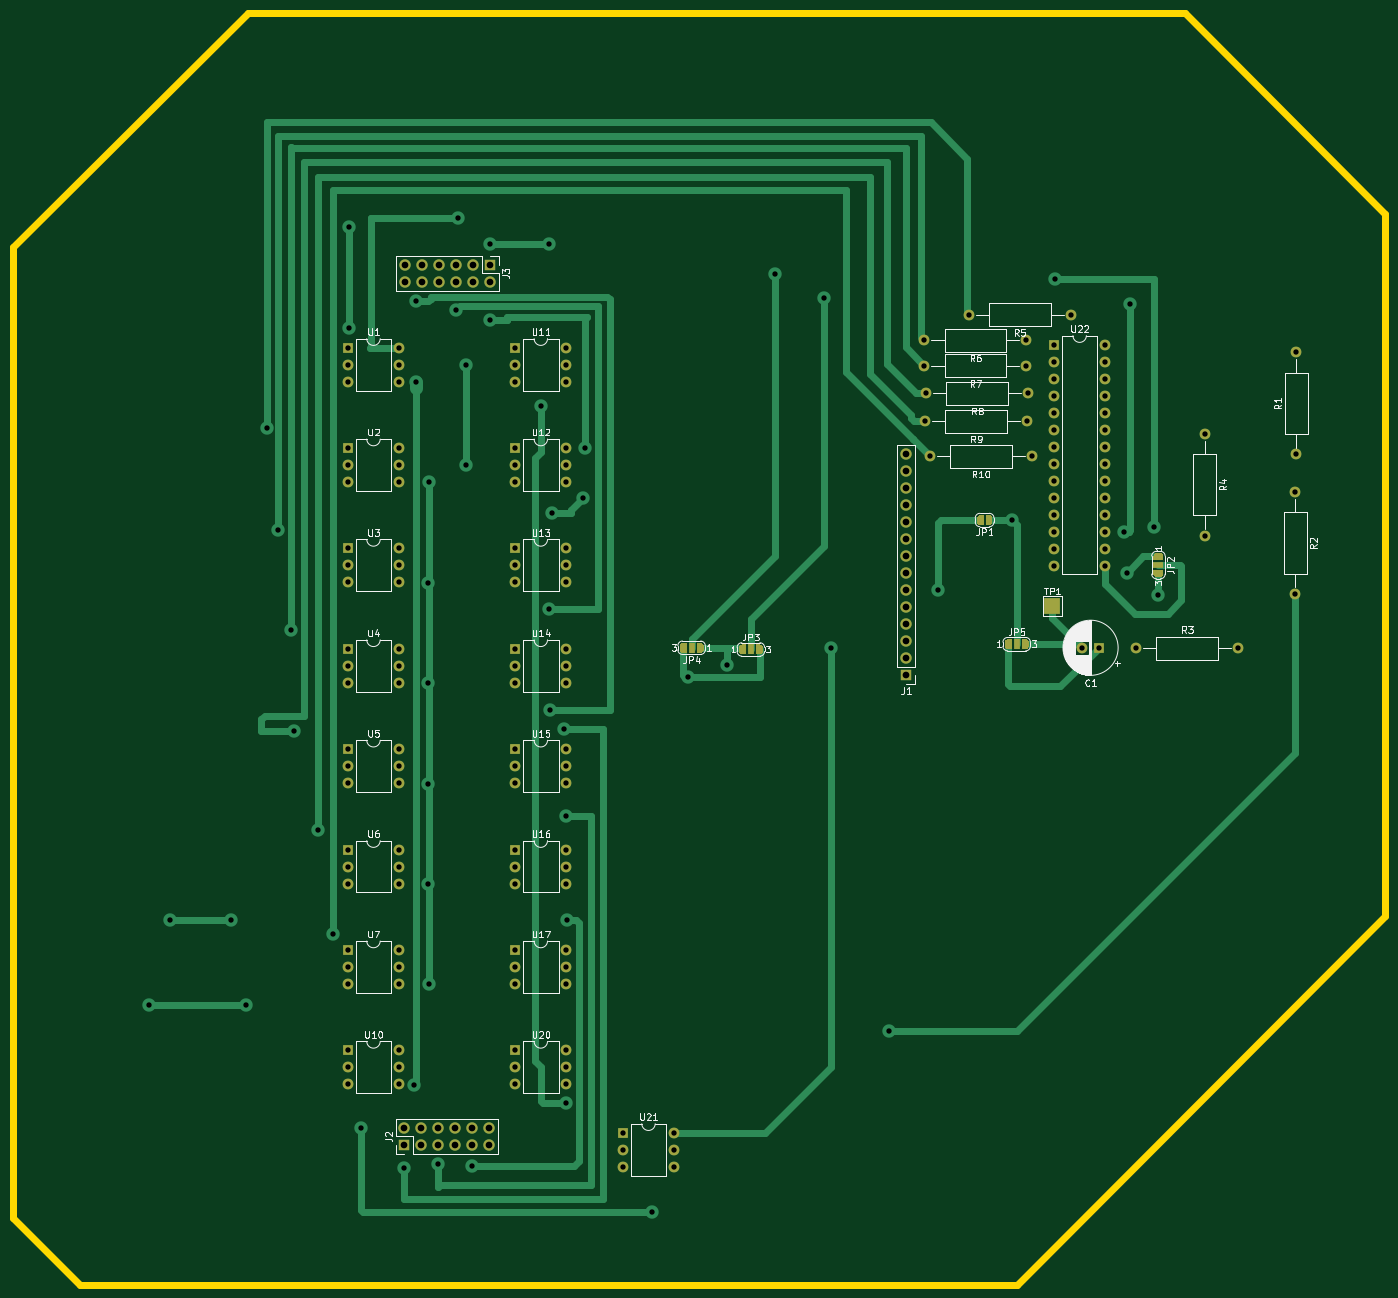
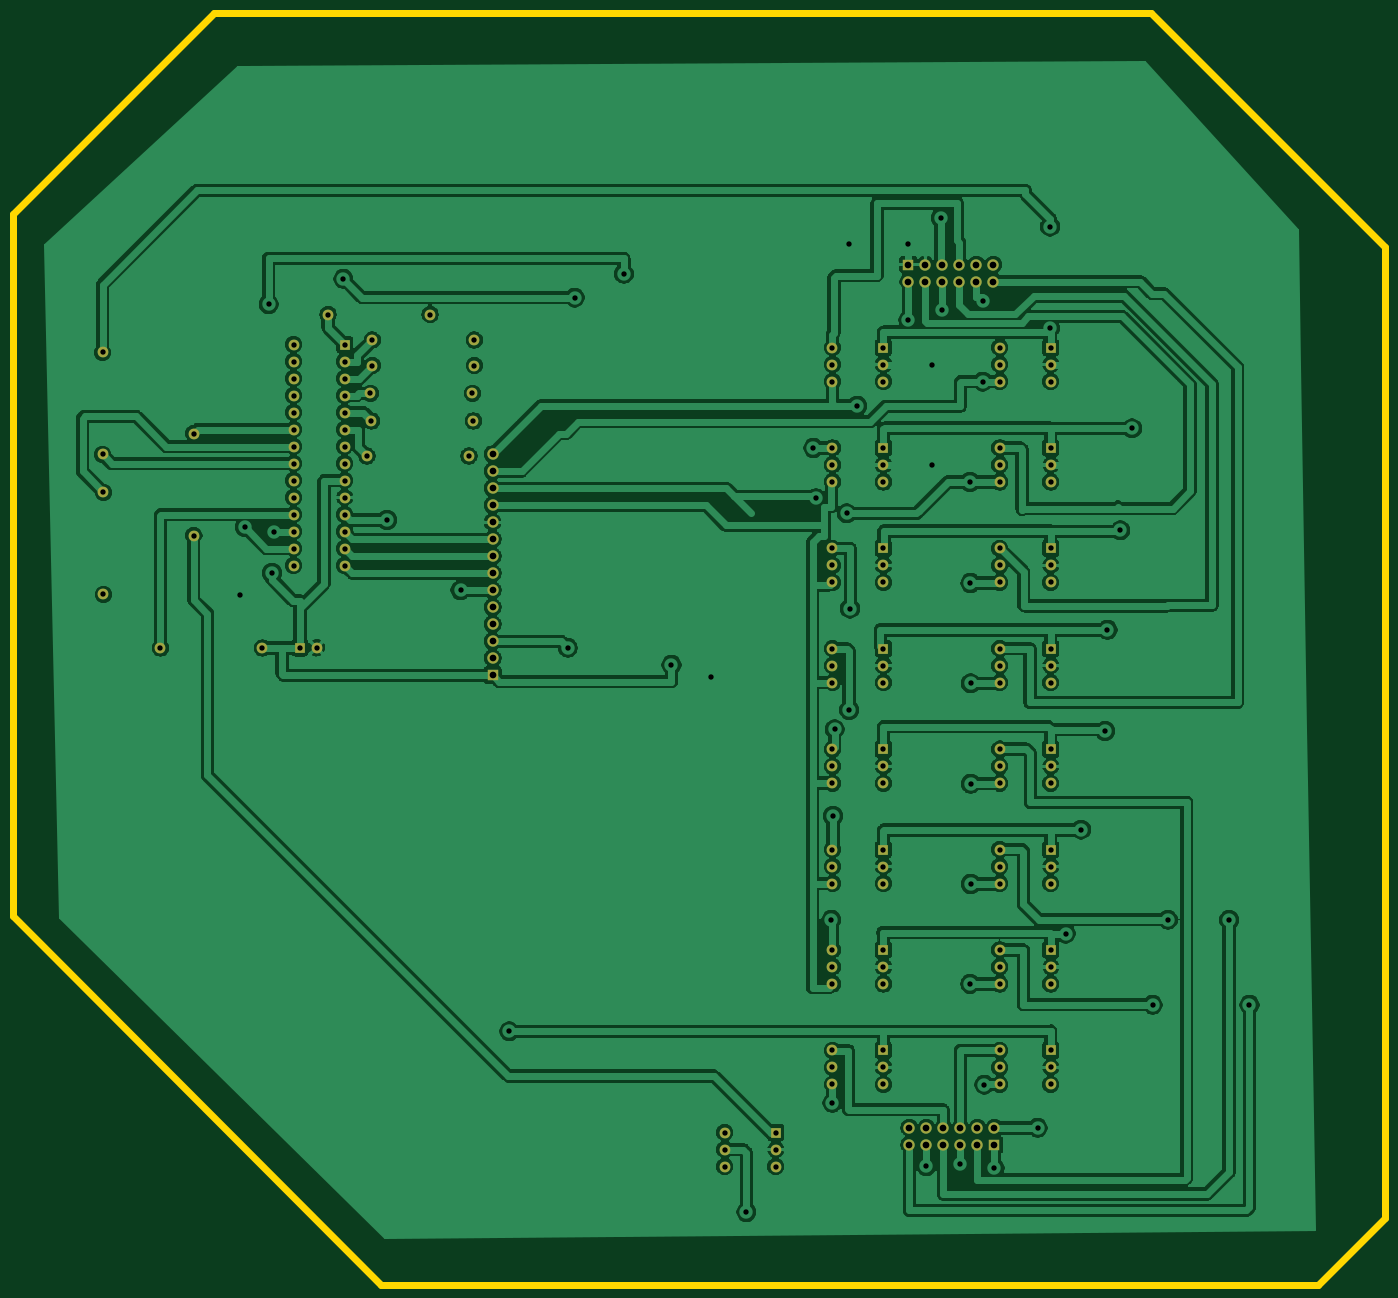
Circuit board: 11 layer files. Board 205.0 x 190.0 mm.
- bottom_copper: Solar_Multiplexer-B_Cu.gbr (385596 bytes)
- bottom_mask: Solar_Multiplexer-B_Mask.gbr (6622 bytes)
- paste: Solar_Multiplexer-B_Paste.gbr (480 bytes)
- bottom_silk: Solar_Multiplexer-B_SilkS.gbr (481 bytes)
- outline: Solar_Multiplexer-Edge_Cuts.gbr (938 bytes)
- top_copper: Solar_Multiplexer-F_Cu.gbr (37369 bytes)
- top_mask: Solar_Multiplexer-F_Mask.gbr (18773 bytes)
- paste: Solar_Multiplexer-F_Paste.gbr (480 bytes)
- top_silk: Solar_Multiplexer-F_SilkS.gbr (53043 bytes)
- drill: Solar_Multiplexer-NPTH.drl (308 bytes)
- drill: Solar_Multiplexer-PTH.drl (4522 bytes)

=== bottom_copper: Solar_Multiplexer-B_Cu.gbr (385596 bytes, source omitted) ===
=== bottom_mask: Solar_Multiplexer-B_Mask.gbr (6622 bytes, source omitted) ===
=== paste: Solar_Multiplexer-B_Paste.gbr ===
%TF.GenerationSoftware,KiCad,Pcbnew,(5.1.9-0-10_14)*%
%TF.CreationDate,2021-03-10T16:23:34+00:00*%
%TF.ProjectId,Solar_Multiplexer,536f6c61-725f-44d7-956c-7469706c6578,rev?*%
%TF.SameCoordinates,Original*%
%TF.FileFunction,Paste,Bot*%
%TF.FilePolarity,Positive*%
%FSLAX46Y46*%
G04 Gerber Fmt 4.6, Leading zero omitted, Abs format (unit mm)*
G04 Created by KiCad (PCBNEW (5.1.9-0-10_14)) date 2021-03-10 16:23:34*
%MOMM*%
%LPD*%
G01*
G04 APERTURE LIST*
G04 APERTURE END LIST*
M02*

=== bottom_silk: Solar_Multiplexer-B_SilkS.gbr ===
%TF.GenerationSoftware,KiCad,Pcbnew,(5.1.9-0-10_14)*%
%TF.CreationDate,2021-03-10T16:23:34+00:00*%
%TF.ProjectId,Solar_Multiplexer,536f6c61-725f-44d7-956c-7469706c6578,rev?*%
%TF.SameCoordinates,Original*%
%TF.FileFunction,Legend,Bot*%
%TF.FilePolarity,Positive*%
%FSLAX46Y46*%
G04 Gerber Fmt 4.6, Leading zero omitted, Abs format (unit mm)*
G04 Created by KiCad (PCBNEW (5.1.9-0-10_14)) date 2021-03-10 16:23:34*
%MOMM*%
%LPD*%
G01*
G04 APERTURE LIST*
G04 APERTURE END LIST*
M02*

=== outline: Solar_Multiplexer-Edge_Cuts.gbr ===
%TF.GenerationSoftware,KiCad,Pcbnew,(5.1.9-0-10_14)*%
%TF.CreationDate,2021-03-10T16:23:34+00:00*%
%TF.ProjectId,Solar_Multiplexer,536f6c61-725f-44d7-956c-7469706c6578,rev?*%
%TF.SameCoordinates,Original*%
%TF.FileFunction,Profile,NP*%
%FSLAX46Y46*%
G04 Gerber Fmt 4.6, Leading zero omitted, Abs format (unit mm)*
G04 Created by KiCad (PCBNEW (5.1.9-0-10_14)) date 2021-03-10 16:23:34*
%MOMM*%
%LPD*%
G01*
G04 APERTURE LIST*
%TA.AperFunction,Profile*%
%ADD10C,1.000000*%
%TD*%
G04 APERTURE END LIST*
D10*
X-350000000Y-250000000D02*
X-340000000Y-260000000D01*
X-315000000Y-70000000D02*
X-350000000Y-105000000D01*
X-145000000Y-100000000D02*
X-175000000Y-70000000D01*
X-200000000Y-260000000D02*
X-145000000Y-205000000D01*
X-350000000Y-250000000D02*
X-350000000Y-105000000D01*
X-200000000Y-260000000D02*
X-340000000Y-260000000D01*
X-145000000Y-205000000D02*
X-145000000Y-100000000D01*
X-315000000Y-70000000D02*
X-175000000Y-70000000D01*
M02*

=== top_copper: Solar_Multiplexer-F_Cu.gbr (37369 bytes, source omitted) ===
=== top_mask: Solar_Multiplexer-F_Mask.gbr (18773 bytes, source omitted) ===
=== paste: Solar_Multiplexer-F_Paste.gbr ===
%TF.GenerationSoftware,KiCad,Pcbnew,(5.1.9-0-10_14)*%
%TF.CreationDate,2021-03-10T16:23:34+00:00*%
%TF.ProjectId,Solar_Multiplexer,536f6c61-725f-44d7-956c-7469706c6578,rev?*%
%TF.SameCoordinates,Original*%
%TF.FileFunction,Paste,Top*%
%TF.FilePolarity,Positive*%
%FSLAX46Y46*%
G04 Gerber Fmt 4.6, Leading zero omitted, Abs format (unit mm)*
G04 Created by KiCad (PCBNEW (5.1.9-0-10_14)) date 2021-03-10 16:23:34*
%MOMM*%
%LPD*%
G01*
G04 APERTURE LIST*
G04 APERTURE END LIST*
M02*

=== top_silk: Solar_Multiplexer-F_SilkS.gbr (53043 bytes, source omitted) ===
=== drill: Solar_Multiplexer-NPTH.drl ===
M48
; DRILL file {KiCad (5.1.9-0-10_14)} date Wednesday, March 10, 2021 at 04:23:30 PM
; FORMAT={-:-/ absolute / metric / decimal}
; #@! TF.CreationDate,2021-03-10T16:23:30+00:00
; #@! TF.GenerationSoftware,Kicad,Pcbnew,(5.1.9-0-10_14)
; #@! TF.FileFunction,NonPlated,1,2,NPTH
FMAT,2
METRIC
%
G90
G05
T0
M30

=== drill: Solar_Multiplexer-PTH.drl ===
M48
; DRILL file {KiCad (5.1.9-0-10_14)} date Wednesday, March 10, 2021 at 04:23:30 PM
; FORMAT={-:-/ absolute / metric / decimal}
; #@! TF.CreationDate,2021-03-10T16:23:30+00:00
; #@! TF.GenerationSoftware,Kicad,Pcbnew,(5.1.9-0-10_14)
; #@! TF.FileFunction,Plated,1,2,PTH
FMAT,2
METRIC
T1C0.800
T2C1.000
%
G90
G05
T1
X-329.692Y-218.186
X-326.644Y-205.486
X-317.5Y-205.486
X-315.214Y-218.186
X-312.166Y-132.08
X-310.388Y-147.32
X-308.474Y-162.17
X-308.102Y-177.292
X-304.546Y-192.024
X-302.228Y-207.55
X-300.0Y-120.0
X-300.0Y-122.54
X-300.0Y-125.08
X-300.0Y-135.0
X-300.0Y-137.54
X-300.0Y-140.08
X-300.0Y-150.0
X-300.0Y-152.54
X-300.0Y-155.08
X-300.0Y-165.0
X-300.0Y-167.54
X-300.0Y-170.08
X-300.0Y-180.0
X-300.0Y-182.54
X-300.0Y-185.08
X-300.0Y-195.0
X-300.0Y-197.54
X-300.0Y-200.08
X-300.0Y-210.0
X-300.0Y-212.54
X-300.0Y-215.08
X-300.0Y-225.0
X-300.0Y-227.54
X-300.0Y-230.08
X-299.9Y-101.928
X-299.9Y-117.066
X-298.048Y-236.58
X-292.38Y-120.0
X-292.38Y-122.54
X-292.38Y-125.08
X-292.38Y-135.0
X-292.38Y-137.54
X-292.38Y-140.08
X-292.38Y-150.0
X-292.38Y-152.54
X-292.38Y-155.08
X-292.38Y-165.0
X-292.38Y-167.54
X-292.38Y-170.08
X-292.38Y-180.0
X-292.38Y-182.54
X-292.38Y-185.08
X-292.38Y-195.0
X-292.38Y-197.54
X-292.38Y-200.08
X-292.38Y-210.0
X-292.38Y-212.54
X-292.38Y-215.08
X-292.38Y-225.0
X-292.38Y-227.54
X-292.38Y-230.08
X-291.592Y-242.57
X-290.068Y-230.124
X-289.814Y-113.03
X-289.814Y-125.08
X-288.036Y-170.18
X-288.036Y-185.166
X-288.036Y-200.152
X-288.002Y-155.16
X-287.97Y-140.08
X-287.97Y-215.072
X-286.49Y-242.04
X-283.81Y-114.392
X-283.61Y-100.62
X-282.32Y-137.54
X-282.306Y-122.54
X-281.41Y-242.294
X-278.73Y-104.556
X-278.73Y-115.916
X-275.0Y-120.0
X-275.0Y-122.54
X-275.0Y-125.08
X-275.0Y-135.0
X-275.0Y-137.54
X-275.0Y-140.08
X-275.0Y-150.0
X-275.0Y-152.54
X-275.0Y-155.08
X-275.0Y-165.0
X-275.0Y-167.54
X-275.0Y-170.08
X-275.0Y-180.0
X-275.0Y-182.54
X-275.0Y-185.08
X-275.0Y-195.0
X-275.0Y-197.54
X-275.0Y-200.08
X-275.0Y-210.0
X-275.0Y-212.54
X-275.0Y-215.08
X-275.0Y-225.0
X-275.0Y-227.54
X-275.0Y-230.08
X-271.1Y-128.696
X-270.002Y-159.004
X-269.91Y-104.556
X-269.87Y-174.14
X-269.494Y-144.78
X-267.716Y-177.038
X-267.462Y-189.992
X-267.38Y-120.0
X-267.38Y-122.54
X-267.38Y-125.08
X-267.38Y-135.0
X-267.38Y-137.54
X-267.38Y-140.08
X-267.38Y-150.0
X-267.38Y-152.54
X-267.38Y-155.08
X-267.38Y-165.0
X-267.38Y-167.54
X-267.38Y-170.08
X-267.38Y-180.0
X-267.38Y-182.54
X-267.38Y-185.08
X-267.38Y-195.0
X-267.38Y-197.54
X-267.38Y-200.08
X-267.38Y-210.0
X-267.38Y-212.54
X-267.38Y-215.08
X-267.38Y-225.0
X-267.38Y-227.54
X-267.38Y-230.08
X-267.38Y-232.836
X-267.208Y-205.486
X-264.922Y-142.494
X-264.54Y-135.0
X-258.91Y-237.3
X-258.91Y-239.84
X-258.91Y-242.38
X-254.508Y-249.174
X-251.29Y-237.3
X-251.29Y-239.84
X-251.29Y-242.38
X-249.174Y-169.164
X-243.332Y-167.386
X-236.22Y-108.966
X-228.854Y-112.522
X-227.838Y-164.846
X-219.112Y-222.16
X-213.868Y-118.872
X-213.868Y-122.682
X-213.73Y-130.97
X-213.59Y-126.82
X-213.07Y-136.21
X-211.81Y-156.25
X-207.264Y-115.062
X-200.84Y-145.76
X-198.628Y-118.872
X-198.628Y-122.682
X-198.49Y-130.97
X-198.35Y-126.82
X-197.83Y-136.21
X-194.49Y-119.55
X-194.49Y-122.09
X-194.49Y-124.63
X-194.49Y-127.17
X-194.49Y-129.71
X-194.49Y-132.25
X-194.49Y-134.79
X-194.49Y-137.33
X-194.49Y-139.87
X-194.49Y-142.41
X-194.49Y-144.95
X-194.49Y-147.49
X-194.49Y-150.03
X-194.49Y-152.57
X-194.31Y-109.728
X-192.024Y-115.062
X-190.3Y-164.85
X-187.8Y-164.85
X-186.87Y-119.55
X-186.87Y-122.09
X-186.87Y-124.63
X-186.87Y-127.17
X-186.87Y-129.71
X-186.87Y-132.25
X-186.87Y-134.79
X-186.87Y-137.33
X-186.87Y-139.87
X-186.87Y-142.41
X-186.87Y-144.95
X-186.87Y-147.49
X-186.87Y-150.03
X-186.87Y-152.57
X-183.98Y-147.49
X-183.642Y-153.67
X-183.134Y-113.538
X-182.22Y-164.89
X-179.578Y-146.812
X-178.91Y-156.972
X-171.958Y-132.842
X-171.958Y-148.082
X-166.98Y-164.89
X-158.46Y-141.63
X-158.46Y-156.87
X-158.32Y-120.73
X-158.32Y-135.97
T2
X-291.57Y-236.58
X-291.57Y-239.12
X-291.43Y-107.61
X-291.43Y-110.15
X-289.03Y-236.58
X-289.03Y-239.12
X-288.89Y-107.61
X-288.89Y-110.15
X-286.49Y-236.58
X-286.49Y-239.12
X-286.35Y-107.61
X-286.35Y-110.15
X-283.95Y-236.58
X-283.95Y-239.12
X-283.81Y-107.61
X-283.81Y-110.15
X-281.41Y-236.58
X-281.41Y-239.12
X-281.27Y-107.61
X-281.27Y-110.15
X-278.87Y-236.58
X-278.87Y-239.12
X-278.73Y-107.61
X-278.73Y-110.15
X-216.61Y-135.93
X-216.61Y-138.47
X-216.61Y-141.01
X-216.61Y-143.55
X-216.61Y-146.09
X-216.61Y-148.63
X-216.61Y-151.17
X-216.61Y-153.71
X-216.61Y-156.25
X-216.61Y-158.79
X-216.61Y-161.33
X-216.61Y-163.87
X-216.61Y-166.41
X-216.61Y-168.95
T0
M30

